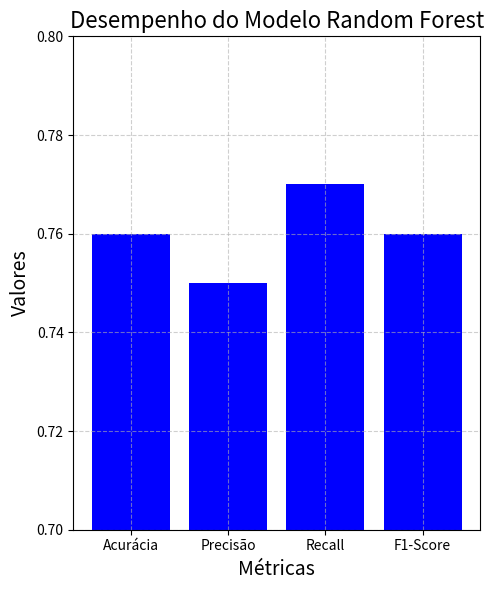

Write the Python code that produced this figure.
import matplotlib.pyplot as plt

# Dados de desempenho do modelo Random Forest
metricas = ['Acurácia', 'Precisão', 'Recall', 'F1-Score']
valores = [0.76, 0.75, 0.77, 0.76]

# Criar o gráfico de barras
plt.figure(figsize=(5, 6))
plt.bar(metricas, valores, color=['blue'])

# Personalizar o gráfico
plt.title('Desempenho do Modelo Random Forest', fontsize=16)
plt.xlabel('Métricas', fontsize=14)
plt.ylabel('Valores', fontsize=14)
plt.ylim(0.7, 0.8)  # Ajustar os limites do eixo Y
plt.grid(True, linestyle='--', alpha=0.6)

# Mostrar o gráfico
plt.tight_layout()
plt.show()
